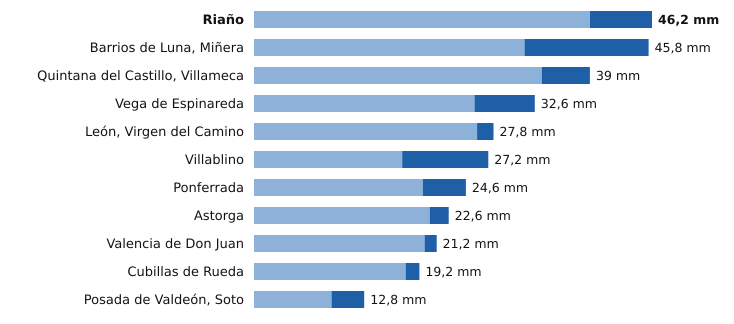

Source data for this figure (header and first rows):
estacion, provincia, indicativo, mm_6_dias_anteriores, mm_hoy, mm_7_dias, horas_de_hoy
Riaño, León, 2624C, 39.0, 7.2, 46.2, 6
Barrios de Luna, Miñera, León, 2701D, 31.4, 14.4, 45.8, 7
Quintana del Castillo, Villameca, León, 2728B, 33.4, 5.6, 39.0, 4
Vega de Espinareda, León, 1561I, 25.6, 7.0, 32.6, 6
León, Virgen del Camino, León, 2661, 25.9, 1.9, 27.8, 8
Villablino, León, 1541B, 17.2, 10.0, 27.2, 7
Ponferrada, León, 1549, 19.6, 5.0, 24.6, 8
Astorga, León, 2734D, 20.4, 2.2, 22.6, 8
Valencia de Don Juan, León, 2664B, 19.8, 1.4, 21.2, 7
Cubillas de Rueda, León, 2626Y, 17.6, 1.6, 19.2, 7
Posada de Valdeón, Soto, León, 1178Y, 9.0, 3.8, 12.8, 7
